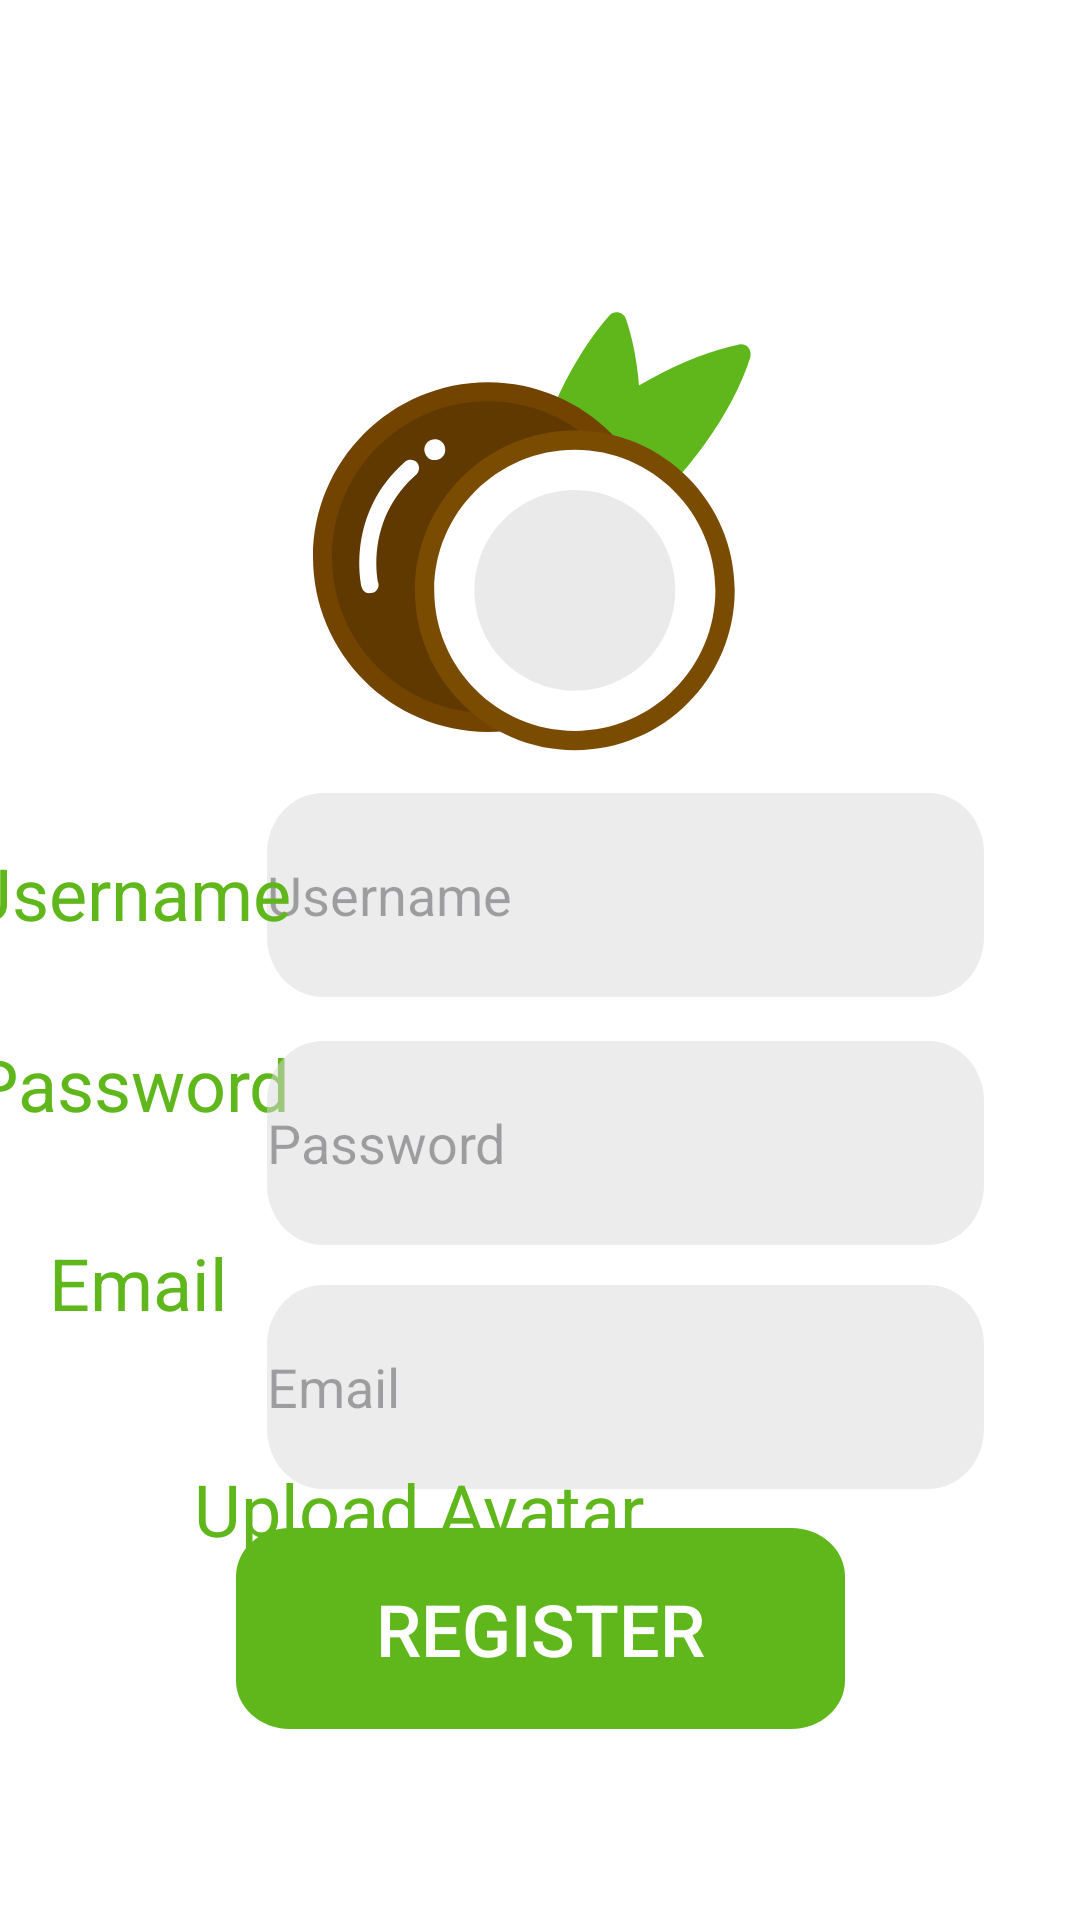

Here is an Android app screen rendered from its layout file. Give the layout XML and the strings, colors and styles it references.
<!-- AndroidManifest.xml: application theme Theme.Coconote -->
<!-- res/layout/activity_register.xml -->
<?xml version="1.0" encoding="utf-8"?>
<androidx.constraintlayout.widget.ConstraintLayout xmlns:android="http://schemas.android.com/apk/res/android"
    xmlns:app="http://schemas.android.com/apk/res-auto"
    xmlns:tools="http://schemas.android.com/tools"
    android:background="@color/white"
    android:layout_width="match_parent"
    android:layout_height="match_parent">


    <EditText
        android:id="@+id/email_input"
        android:layout_width="239dp"
        android:layout_height="68dp"
        android:layout_marginEnd="32dp"
        android:background="@drawable/input_background"
        android:hint="@string/email"
        android:inputType="textEmailAddress"
        app:layout_constraintBottom_toBottomOf="parent"
        app:layout_constraintEnd_toEndOf="parent"
        app:layout_constraintTop_toBottomOf="@+id/password_input"
        app:layout_constraintVertical_bias="0.084"
        android:autofillHints="" />

    <TextView
        android:id="@+id/password"
        android:layout_width="wrap_content"
        android:layout_height="wrap_content"
        android:text="@string/password"
        android:textColor="@color/theme"
        android:textSize="24sp"
        app:layout_constraintBottom_toBottomOf="parent"
        app:layout_constraintEnd_toStartOf="@+id/password_input"
        app:layout_constraintHorizontal_bias="0.575"
        app:layout_constraintStart_toStartOf="parent"
        app:layout_constraintTop_toTopOf="parent"
        app:layout_constraintVertical_bias="0.568" />

    <EditText
        android:id="@+id/password_input"
        android:layout_width="239dp"
        android:layout_height="68dp"
        android:layout_marginEnd="32dp"
        android:background="@drawable/input_background"
        android:hint="@string/password"
        app:layout_constraintBottom_toBottomOf="parent"
        app:layout_constraintEnd_toEndOf="parent"
        app:layout_constraintTop_toBottomOf="@+id/username_input"
        app:layout_constraintVertical_bias="0.061"
        android:autofillHints=""
        android:inputType="textPassword" />

    <EditText
        android:id="@+id/username_input"
        android:layout_width="239dp"
        android:layout_height="68dp"
        android:layout_marginEnd="32dp"
        android:background="@drawable/input_background"
        android:hint="@string/username"
        app:layout_constraintBottom_toBottomOf="parent"
        app:layout_constraintEnd_toEndOf="parent"
        app:layout_constraintTop_toTopOf="parent"
        app:layout_constraintVertical_bias="0.462"
        android:autofillHints="hint"
        android:inputType="text" />

    <TextView
        android:id="@+id/username"
        android:layout_width="wrap_content"
        android:layout_height="wrap_content"
        android:text="@string/username"
        android:textColor="@color/theme"
        android:textSize="24sp"
        app:layout_constraintBottom_toBottomOf="parent"
        app:layout_constraintEnd_toStartOf="@+id/username_input"
        app:layout_constraintHorizontal_bias="0.612"
        app:layout_constraintStart_toStartOf="parent"
        app:layout_constraintTop_toTopOf="parent"
        app:layout_constraintVertical_bias="0.463" />

    <ImageView
        android:id="@+id/imageView2"
        android:layout_width="241dp"
        android:layout_height="242dp"
        android:contentDescription="@string/coconote"
        app:layout_constraintBottom_toBottomOf="parent"
        app:layout_constraintEnd_toEndOf="parent"
        app:layout_constraintStart_toStartOf="parent"
        app:layout_constraintTop_toTopOf="parent"
        app:layout_constraintVertical_bias="0.157"
        app:srcCompat="@drawable/logo" />

    <TextView
        android:id="@+id/email"
        android:layout_width="wrap_content"
        android:layout_height="wrap_content"
        android:text="@string/email"
        android:textColor="@color/theme"
        android:textSize="24sp"
        app:layout_constraintBottom_toBottomOf="parent"
        app:layout_constraintEnd_toStartOf="@+id/email_input"
        app:layout_constraintHorizontal_bias="0.555"
        app:layout_constraintStart_toStartOf="parent"
        app:layout_constraintTop_toTopOf="parent"
        app:layout_constraintVertical_bias="0.677" />

    <Button
        android:id="@+id/register"
        android:layout_width="203dp"
        android:layout_height="67dp"
        android:background="@drawable/login_btn_bg"
        android:text="@string/register"
        android:textColor="#ffffff"
        android:textSize="24sp"
        android:onClick="register"
        app:layout_constraintBottom_toBottomOf="parent"
        app:layout_constraintEnd_toEndOf="parent"
        app:layout_constraintStart_toStartOf="parent"
        app:layout_constraintTop_toTopOf="parent"
        app:layout_constraintVertical_bias="0.889" />

    <LinearLayout
        android:layout_width="231dp"
        android:layout_height="77dp"
        android:gravity="center"
        android:orientation="horizontal"
        android:onClick="uploadAvatar"
        app:layout_constraintBottom_toTopOf="@+id/register"
        app:layout_constraintEnd_toEndOf="parent"
        app:layout_constraintStart_toStartOf="parent"
        app:layout_constraintTop_toBottomOf="@+id/email_input">

        <TextView
            android:id="@+id/upload_str"
            android:layout_width="16dp"
            android:layout_height="wrap_content"
            android:layout_weight="3"
            android:text="@string/upload_avatar"
            android:textColor="@color/theme"
            android:textSize="24sp" />

        <ImageView
            android:id="@+id/upload_icon"
            android:layout_width="30dp"
            android:layout_height="30dp"
            android:layout_weight="1"
            android:contentDescription="@string/upload_icon"
            android:onClick="uploadAvatar"
            app:srcCompat="@drawable/upload" />

    </LinearLayout>

    <ImageView
        android:id="@+id/avatar_img"
        android:layout_width="82dp"
        android:layout_height="82dp"
        app:layout_constraintBottom_toBottomOf="@+id/imageView2"
        app:layout_constraintEnd_toEndOf="@+id/imageView2"
        app:layout_constraintHorizontal_bias="0.573"
        app:layout_constraintStart_toStartOf="@+id/imageView2"
        app:layout_constraintTop_toTopOf="@+id/imageView2"
        app:layout_constraintVertical_bias="0.583"
        tools:srcCompat="@tools:sample/avatars" />

</androidx.constraintlayout.widget.ConstraintLayout>
<!-- resources referenced by this layout -->
<resources>
  <color name="theme">#60B71C</color>
  <color name="white">#FFFFFFFF</color>
  <!-- drawable input_background (drawable) -->
  <vector
      xmlns:android="http://schemas.android.com/apk/res/android"
      xmlns:aapt="http://schemas.android.com/aapt"
      android:width="257dp"
      android:height="68dp"
      android:viewportWidth="257"
      android:viewportHeight="68"
      >
      <group>
          <clip-path
              android:pathData="M20 0H237C248.046 0 257 8.95431 257 20V48C257 59.0457 248.046 68 237 68H20C8.95431 68 0 59.0457 0 48V20C0 8.95431 8.95431 0 20 0Z"
              />
          <path
              android:pathData="M0 0V68H257V0"
              android:fillColor="#80D9D9D9"
              />
      </group>
  </vector>
  <!-- drawable login_btn_bg (drawable) -->
  <vector
      xmlns:android="http://schemas.android.com/apk/res/android"
      xmlns:aapt="http://schemas.android.com/aapt"
      android:width="227dp"
      android:height="83dp"
      android:viewportWidth="227"
      android:viewportHeight="83"
      >
      <group>
          <clip-path
              android:pathData="M20 0H207C218.046 0 227 8.95431 227 20V63C227 74.0457 218.046 83 207 83H20C8.95431 83 0 74.0457 0 63V20C0 8.95431 8.95431 0 20 0Z"
              />
          <path
              android:pathData="M0 0V83H227V0"
              android:fillColor="@color/theme"
              />
      </group>
  </vector>
  <!-- drawable logo: vector/xml drawable (drawable, 2689 chars, omitted) -->
  <string name="coconote">Coconote</string>
  <string name="email">Email</string>
  <string name="password">Password</string>
  <string name="register">Register</string>
  <string name="upload_avatar">Upload Avatar</string>
  <string name="upload_icon">upload icon</string>
  <string name="username">Username</string>
  <style name="Theme.Coconote" parent="Base.Theme.Coconote" />
  <style name="Base.Theme.Coconote" parent="Theme.Material3.DayNight.NoActionBar">
          
          <item name="colorPrimary">@color/theme</item>
          <item name="colorSecondary">@color/theme_light</item>
  
      </style>
  <color name="theme_light">#C3E85A</color>
</resources>
